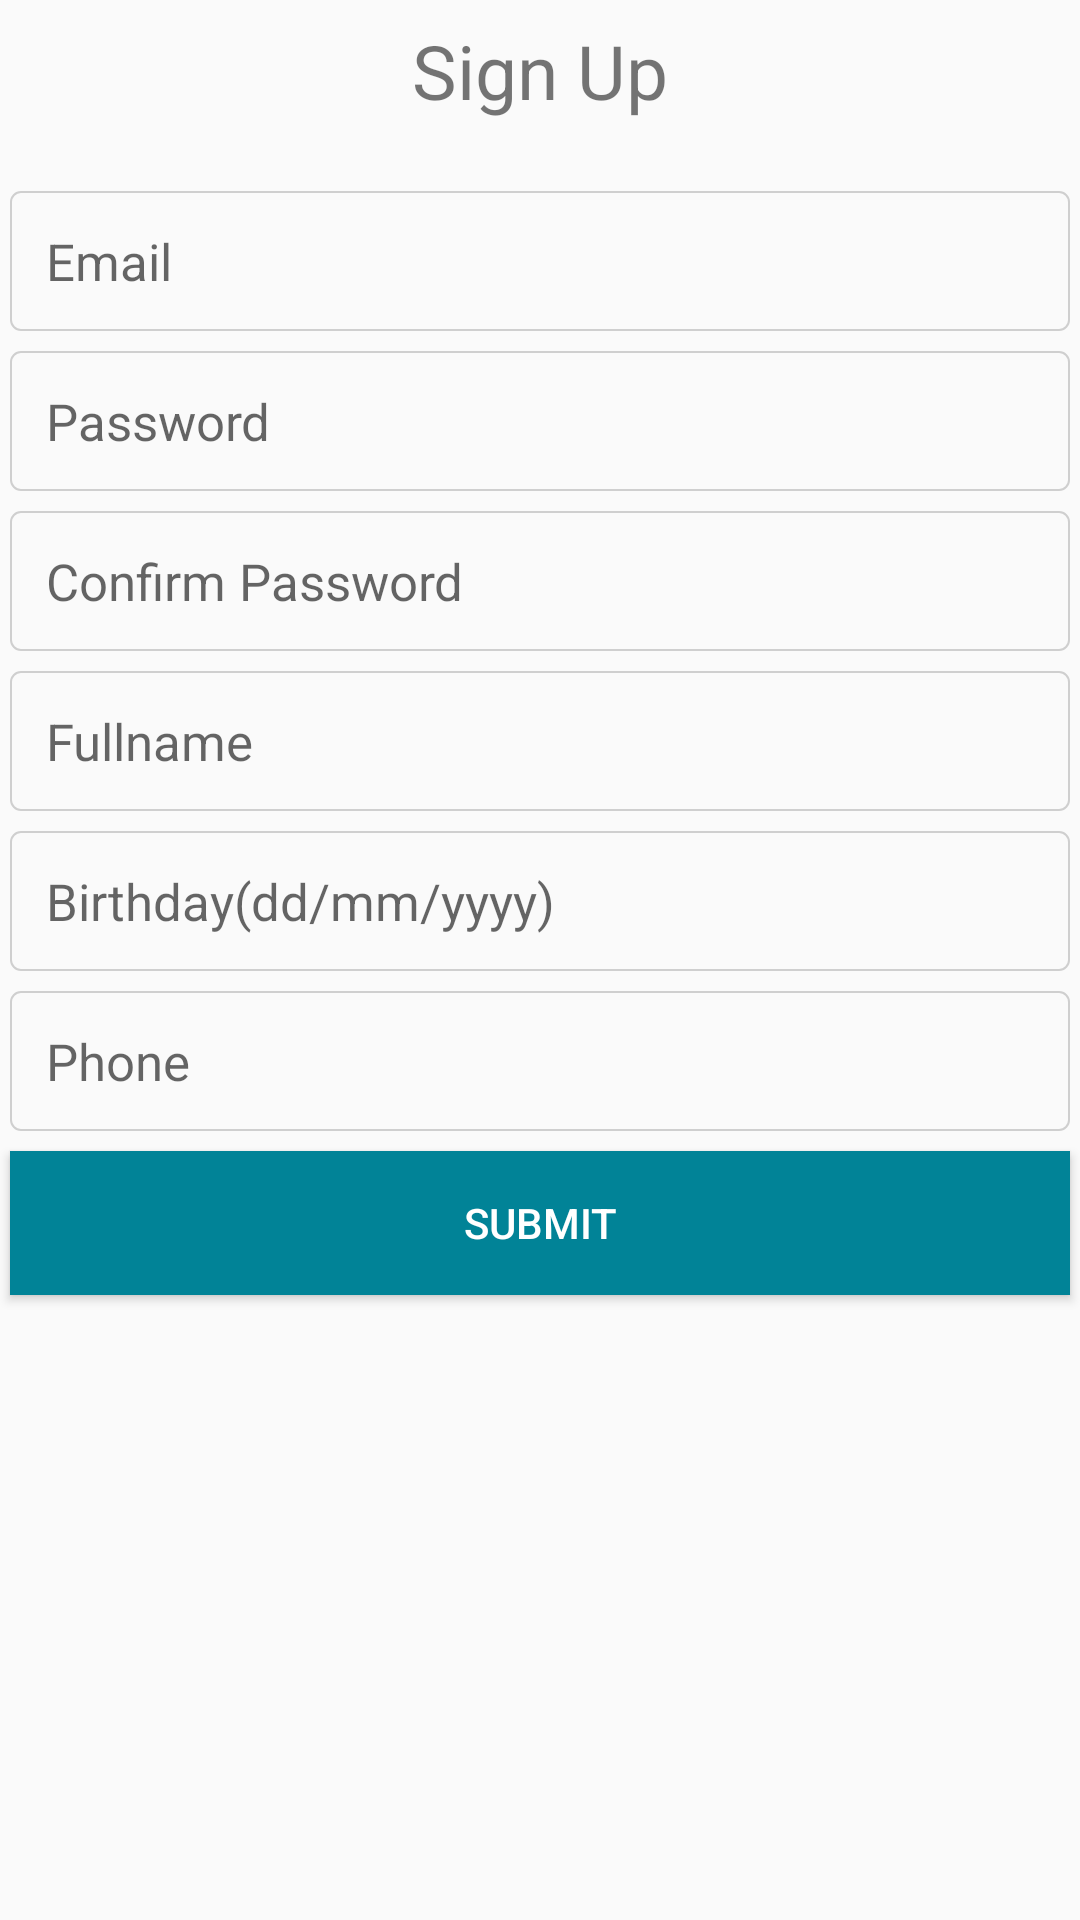

This screen was rendered from an Android layout file. Write that file and the resources it references.
<!-- AndroidManifest.xml: application theme AppTheme -->
<!-- res/layout/activity_register.xml -->
<?xml version="1.0" encoding="utf-8"?>
<LinearLayout xmlns:android="http://schemas.android.com/apk/res/android"
    xmlns:app="http://schemas.android.com/apk/res-auto"
    xmlns:tools="http://schemas.android.com/tools"
    android:layout_width="match_parent"
    android:layout_height="match_parent"
    tools:context="com.tugas.validasiform.RegisterActivity"
    android:orientation="vertical">
    <TextView
        android:layout_width="match_parent"
        android:layout_height="wrap_content"
        android:padding="20px"
        android:text="Sign Up"
        android:gravity="center"
        android:textSize="25dp"/>
    <LinearLayout
        android:layout_width="match_parent"
        android:layout_height="match_parent"
        android:layout_marginTop="40px"
        android:orientation="vertical">
        <EditText
            style="@style/EditText"
            android:hint="Email"
            android:inputType="textEmailAddress"
            android:id="@+id/txtemail"/>
        <EditText
            style="@style/EditText"
            android:hint="Password"
            android:inputType="textPassword"
            android:id="@+id/txtpwd"/>
        <EditText
            style="@style/EditText"
            android:hint="Confirm Password"
            android:inputType="textPassword"
            android:id="@+id/txtcfpwd"/>
        <EditText
            style="@style/EditText"
            android:hint="Fullname"
            android:inputType="textPersonName"
            android:id="@+id/txtname"/>
        <EditText
            style="@style/EditText"
            android:hint="Birthday(dd/mm/yyyy)"
            android:inputType="date"
            android:id="@+id/txtbirth"/>
        <EditText
            style="@style/EditText"
            android:hint="Phone"
            android:inputType="phone"
            android:id="@+id/txtphone"/>
        <Button
            android:layout_width="match_parent"
            android:layout_height="wrap_content"
            android:text="Submit"
            android:layout_margin="10px"
            android:background="@color/colorPrimaryDark"
            android:textColor="#fff"
            android:onClick="submitRegister"/>
    </LinearLayout>
</LinearLayout>
<!-- resources referenced by this layout -->
<resources>
  <color name="colorPrimaryDark">#018397</color>
  <style name="EditText" parent="ComponentLayout">
          <item name="android:textSize">17sp</item>
          <item name="android:textColor">#000</item>
          <item name="android:background">@drawable/edittext_bg</item>
      </style>
  <style name="AppTheme" parent="Theme.AppCompat.Light.DarkActionBar">
          
          <item name="colorPrimary">@color/colorPrimary</item>
          <item name="colorPrimaryDark">@color/colorPrimaryDark</item>
          <item name="colorAccent">@color/colorAccent</item>
      </style>
  <style name="ComponentLayout">
          <item name="android:layout_width">match_parent</item>
          <item name="android:layout_height">wrap_content</item>
          <item name="android:layout_margin">10px</item>
          <item name="android:padding">12dp</item>
      </style>
  <!-- drawable edittext_bg (drawable) -->
  <?xml version="1.0" encoding="utf-8"?>
  <selector xmlns:android="http://schemas.android.com/apk/res/android">
      <item android:state_focused="true"
          android:drawable="@drawable/edittext_focused_bg"/>
      <item android:drawable="@drawable/edittext_default_bg"/>
  </selector>
  <color name="colorPrimary">#2cc0e9</color>
  <color name="colorAccent">#FF4081</color>
  <!-- drawable edittext_focused_bg (drawable) -->
  <?xml version="1.0" encoding="utf-8"?>
  <shape xmlns:android="http://schemas.android.com/apk/res/android">
      <corners android:radius="15px"/>
      <stroke android:color="#616161"
          android:width="0.5dp"/>
  </shape>
  <!-- drawable edittext_default_bg (drawable) -->
  <?xml version="1.0" encoding="utf-8"?>
  <shape xmlns:android="http://schemas.android.com/apk/res/android">
      <corners android:radius="10px"/>
      <stroke android:color="#cfcfcf"
          android:width="0.5dp"/>
  </shape>
</resources>
